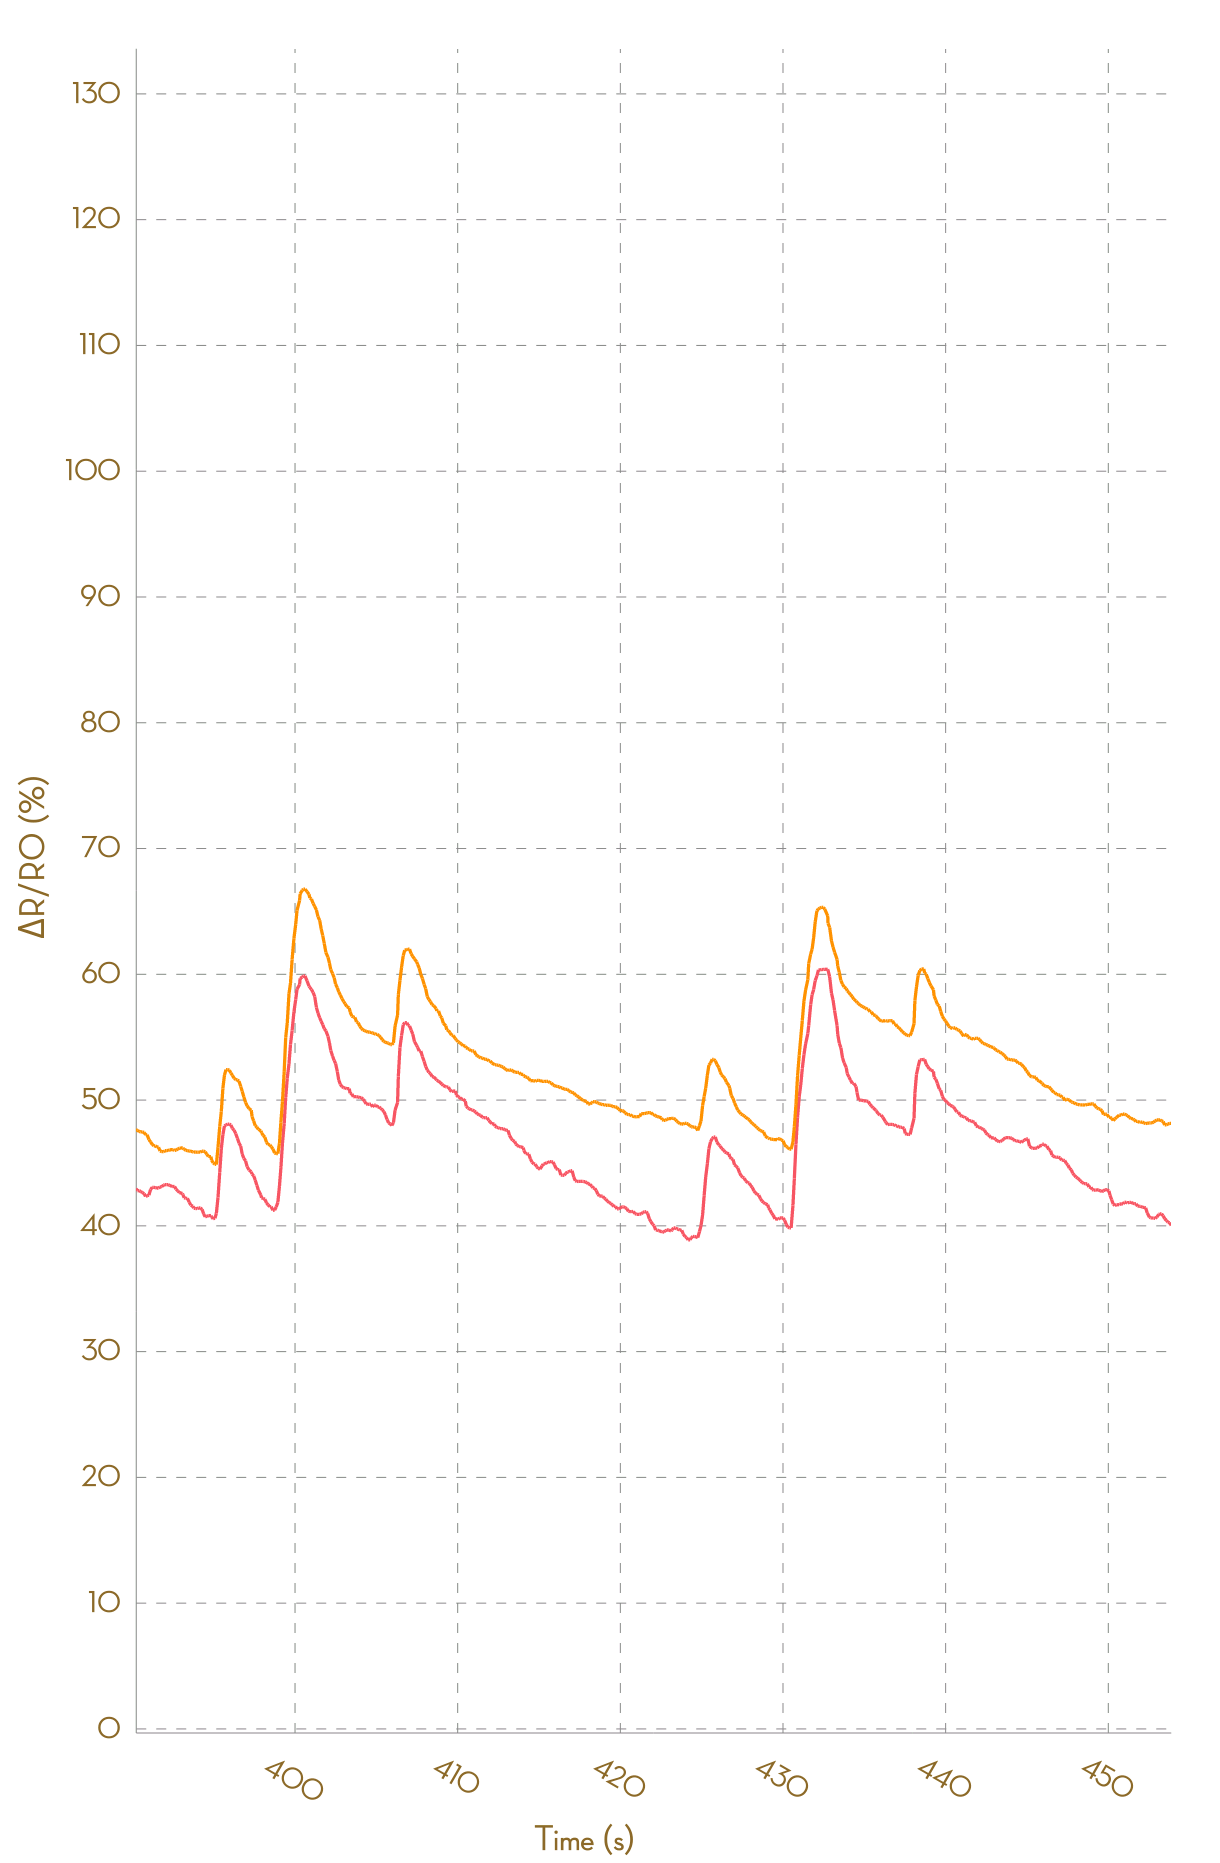

Source data for this figure (header and first rows):
, Ch1, , Ch2, , Ch3, , Ch4, , Ch5, , Ch6, , Ch7, , Ch8, 
Time (s), R (kohm), ΔR/R0 (%), R (kohm), ΔR/R0 (%), R (kohm), ΔR/R0 (%), R (kohm), ΔR/R0 (%), R (kohm), ΔR/R0 (%), R (kohm), ΔR/R0 (%), R (kohm), ΔR/R0 (%), R (kohm), ΔR/R0 (%)
0.100, 5.126, 0.0000, 5.29, 0.0000, 48792, 0.0000, NA, NA, NA, NA, NA, NA, NA, NA, NA, NA
0.171, 5.125, 0.0000, 5.29, 0.0000, 48792, 0.0000, NA, NA, NA, NA, NA, NA, NA, NA, NA, NA
0.272, 5.124, 0.0000, 5.287, 0.0000, 31362, 0.0000, 195023, 0.0000, NA, NA, NA, NA, NA, NA, NA, NA
0.371, 5.124, 0.0000, 5.287, 0.0000, 31362, 0.0000, 195023, 0.0000, NA, NA, NA, NA, NA, NA, NA, NA
0.468, 5.122, 0.0000, 5.285, 0.0000, 50537, 0.0000, NA, NA, NA, NA, NA, NA, NA, NA, NA, NA
0.572, 5.117, 0.0000, 5.285, 0.0000, 55382, 0.0000, NA, NA, NA, NA, NA, NA, NA, NA, NA, NA
0.667, 5.114, 0.0000, 5.285, 0.0000, 55382, 0.0000, NA, NA, NA, NA, NA, NA, NA, NA, NA, NA
0.761, 5.112, 0.0000, 5.285, 0.0000, 27811, 0.0000, 176909, 0.0000, NA, NA, NA, NA, NA, NA, NA, NA
0.865, 5.11, 0.0000, 5.284, 0.0000, 57114, 0.0000, NA, NA, NA, NA, NA, NA, NA, NA, NA, NA
0.966, 5.109, 0.0000, 5.284, 0.0000, 57114, 0.0000, NA, NA, NA, NA, NA, NA, NA, NA, NA, NA
1.066, 5.11, 0.0000, 5.283, -0.0112, 26008, -54.46, NA, NA, NA, NA, NA, NA, NA, NA, NA, NA
1.162, 5.11, 0.0000, 5.28, -0.0727, 24407, -57.27, NA, NA, NA, NA, NA, NA, NA, NA, NA, NA
1.269, 5.108, -0.0367, 5.275, -0.1581, 26179, -54.16, NA, NA, NA, NA, NA, NA, NA, NA, NA, NA
1.383, 5.105, -0.0940, 5.274, -0.1755, 48446, -15.18, NA, NA, NA, NA, NA, NA, NA, NA, NA, NA
1.457, 5.104, -0.1164, 5.272, -0.2262, 52817, -7.523, NA, NA, NA, NA, NA, NA, NA, NA, NA, NA
1.556, 5.129, 0.3808, 5.291, 0.1314, 56962, -0.2663, NA, NA, NA, NA, NA, NA, NA, NA, NA, NA
1.656, 5.285, 3.441, 5.481, 3.733, 56962, -0.2663, NA, NA, NA, NA, NA, NA, NA, NA, NA, NA
1.752, 5.504, 7.722, 5.624, 6.433, 26756, -53.15, 178622, 0.0000, NA, NA, NA, NA, NA, NA, NA, NA
1.861, 5.621, 10, 5.778, 9.362, 53773, -5.85, NA, NA, NA, NA, NA, NA, NA, NA, NA, NA
1.951, 5.735, 12.24, 5.885, 11.37, 53773, -5.85, NA, NA, NA, NA, NA, NA, NA, NA, NA, NA
2.054, 5.784, 13.19, 5.967, 12.93, 26777, -53.12, 175898, 0.0000, NA, NA, NA, NA, NA, NA, NA, NA
2.156, 5.801, 13.53, 5.998, 13.51, 28019, -50.94, 188374, 0.0000, NA, NA, NA, NA, NA, NA, NA, NA
2.253, 5.801, 13.53, 6.005, 13.65, 57021, -0.1621, NA, NA, NA, NA, NA, NA, NA, NA, NA, NA
2.352, 5.788, 13.28, 6.005, 13.65, 57021, -0.1621, NA, NA, NA, NA, NA, NA, NA, NA, NA, NA
2.459, 5.767, 12.86, 5.996, 13.49, 27939, -51.08, 184057, 0.0000, NA, NA, NA, NA, NA, NA, NA, NA
2.554, 5.749, 12.51, 5.989, 13.35, 29980, -47.51, NA, NA, NA, NA, NA, NA, NA, NA, NA, NA
2.662, 5.73, 12.14, 5.981, 13.19, 29980, -47.51, NA, NA, NA, NA, NA, NA, NA, NA, NA, NA
2.755, 5.712, 11.79, 5.96, 12.8, 22491, -60.62, NA, NA, NA, NA, NA, NA, NA, NA, NA, NA
2.852, 5.695, 11.46, 5.944, 12.49, 24292, -57.47, NA, NA, NA, NA, NA, NA, NA, NA, NA, NA
2.944, 5.674, 11.05, 5.924, 12.12, 44272, -22.49, NA, NA, NA, NA, NA, NA, NA, NA, NA, NA
3.092, 5.637, 10.32, 5.914, 11.93, 49206, -13.85, NA, NA, NA, NA, NA, NA, NA, NA, NA, NA
3.143, 5.602, 9.644, 5.913, 11.9, 54380, -4.787, NA, NA, NA, NA, NA, NA, NA, NA, NA, NA
3.239, 5.586, 9.32, 5.909, 11.84, 59548, 4.262, NA, NA, NA, NA, NA, NA, NA, NA, NA, NA
3.338, 5.58, 9.202, 5.899, 11.63, 59548, 4.262, NA, NA, NA, NA, NA, NA, NA, NA, NA, NA
3.436, 5.571, 9.028, 5.893, 11.54, 28273, -50.5, 190603, 0.0000, NA, NA, NA, NA, NA, NA, NA, NA
3.540, 5.555, 8.712, 5.893, 11.54, 57248, 0.2345, NA, NA, NA, NA, NA, NA, NA, NA, NA, NA
3.679, 5.548, 8.584, 5.888, 11.43, 57248, 0.2345, NA, NA, NA, NA, NA, NA, NA, NA, NA, NA
3.734, 5.548, 8.57, 5.878, 11.25, 26720, -53.22, 183474, 0.0000, NA, NA, NA, NA, NA, NA, NA, NA
3.855, 5.547, 8.554, 5.871, 11.11, 53751, -5.888, NA, NA, NA, NA, NA, NA, NA, NA, NA, NA
3.944, 5.54, 8.422, 5.865, 11.01, 53751, -5.888, NA, NA, NA, NA, NA, NA, NA, NA, NA, NA
4.039, 5.535, 8.324, 5.856, 10.82, 25563, -55.24, NA, NA, NA, NA, NA, NA, NA, NA, NA, NA
4.133, 5.535, 8.316, 5.849, 10.7, 23873, -58.2, NA, NA, NA, NA, NA, NA, NA, NA, NA, NA
4.232, 5.575, 9.106, 5.875, 11.2, 25598, -55.18, NA, NA, NA, NA, NA, NA, NA, NA, NA, NA
4.326, 5.66, 10.78, 5.949, 12.6, 46550, -18.5, NA, NA, NA, NA, NA, NA, NA, NA, NA, NA
4.429, 5.753, 12.59, 6.011, 13.75, 51701, -9.478, NA, NA, NA, NA, NA, NA, NA, NA, NA, NA
4.526, 5.806, 13.64, 6.081, 15.09, 57334, 0.3852, NA, NA, NA, NA, NA, NA, NA, NA, NA, NA
4.622, 5.866, 14.81, 6.161, 16.61, 57334, 0.3852, NA, NA, NA, NA, NA, NA, NA, NA, NA, NA
4.720, 5.949, 16.42, 6.266, 18.59, 27716, -51.47, 185192, 0.0000, NA, NA, NA, NA, NA, NA, NA, NA
4.865, 5.991, 17.25, 6.353, 20.24, 56776, -0.5913, NA, NA, NA, NA, NA, NA, NA, NA, NA, NA
4.934, 6.028, 17.96, 6.383, 20.8, 56776, -0.5913, NA, NA, NA, NA, NA, NA, NA, NA, NA, NA
5.024, 6.053, 18.46, 6.433, 21.74, 25934, -54.59, NA, NA, NA, NA, NA, NA, NA, NA, NA, NA
5.119, 6.088, 19.15, 6.499, 23, 24505, -57.09, NA, NA, NA, NA, NA, NA, NA, NA, NA, NA
5.223, 6.125, 19.87, 6.545, 23.88, 26174, -54.17, NA, NA, NA, NA, NA, NA, NA, NA, NA, NA
5.318, 6.164, 20.63, 6.586, 24.65, 48345, -15.35, NA, NA, NA, NA, NA, NA, NA, NA, NA, NA
5.422, 6.194, 21.23, 6.609, 25.09, 52179, -8.641, NA, NA, NA, NA, NA, NA, NA, NA, NA, NA
5.520, 6.216, 21.66, 6.614, 25.18, 55896, -2.132, NA, NA, NA, NA, NA, NA, NA, NA, NA, NA
5.612, 6.226, 21.84, 6.623, 25.35, 55896, -2.132, NA, NA, NA, NA, NA, NA, NA, NA, NA, NA
5.710, 6.226, 21.84, 6.623, 25.35, 27172, -52.42, 182267, 0.0000, NA, NA, NA, NA, NA, NA, NA, NA
5.809, 6.214, 21.61, 6.609, 25.08, 54406, -4.741, NA, NA, NA, NA, NA, NA, NA, NA, NA, NA
... 4,528 more rows
